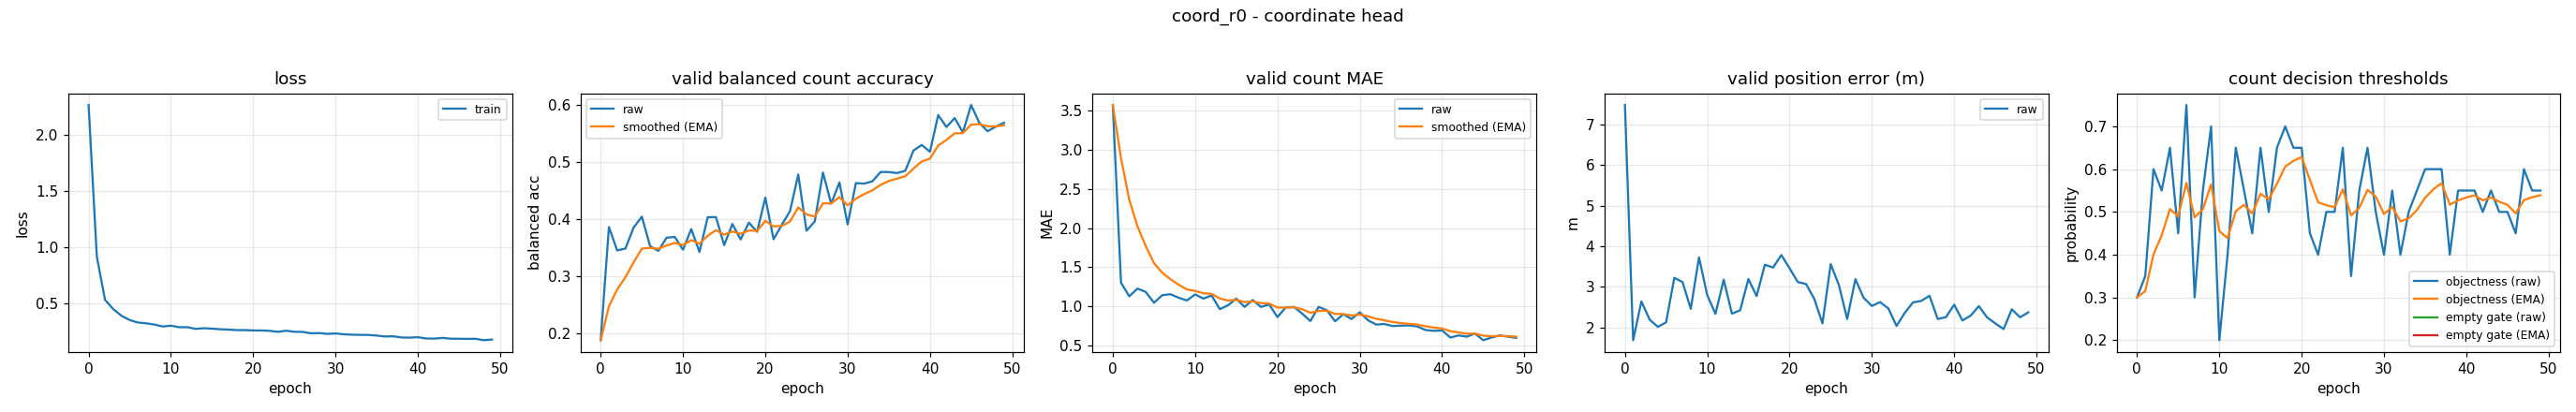

Data behind this chart, as committed beside it:
epoch, train_loss, valid_bal, valid_bal_smoothed, valid_mae, valid_mae_smoothed, valid_error_m, valid_threshold, valid_threshold_smoothed, valid_empty_threshold, valid_empty_threshold_smoothed
0, 2.263, 0.1874, 0.1874, 3.572, 3.572, 7.487, 0.3, 0.3, nan, nan
1, 0.9172, 0.3855, 0.2468, 1.301, 2.89, 1.683, 0.35, 0.315, nan, nan
2, 0.533, 0.3446, 0.2762, 1.128, 2.362, 2.639, 0.6, 0.4005, nan, nan
3, 0.451, 0.3477, 0.2976, 1.226, 2.021, 2.192, 0.55, 0.4453, nan, nan
4, 0.3919, 0.3846, 0.3237, 1.184, 1.77, 2.013, 0.65, 0.5067, nan, nan
5, 0.3538, 0.4036, 0.3477, 1.045, 1.552, 2.123, 0.45, 0.4897, nan, nan
6, 0.3319, 0.3522, 0.349, 1.141, 1.429, 3.222, 0.75, 0.5678, nan, nan
7, 0.3251, 0.3437, 0.3474, 1.154, 1.347, 3.118, 0.3, 0.4875, nan, nan
8, 0.3138, 0.3668, 0.3532, 1.109, 1.275, 2.457, 0.55, 0.5062, nan, nan
9, 0.2969, 0.3681, 0.3577, 1.074, 1.215, 3.725, 0.7, 0.5644, nan, nan
10, 0.3043, 0.3459, 0.3542, 1.152, 1.196, 2.796, 0.2, 0.455, nan, nan
11, 0.2904, 0.382, 0.3625, 1.098, 1.167, 2.333, 0.4, 0.4385, nan, nan
12, 0.2909, 0.342, 0.3563, 1.138, 1.158, 3.178, 0.65, 0.502, nan, nan
13, 0.2757, 0.4027, 0.3702, 0.9628, 1.1, 2.338, 0.55, 0.5164, nan, nan
14, 0.2816, 0.4028, 0.38, 1.013, 1.074, 2.422, 0.45, 0.4965, nan, nan
15, 0.2777, 0.3539, 0.3722, 1.098, 1.081, 3.192, 0.65, 0.5425, nan, nan
16, 0.2726, 0.3908, 0.3778, 0.992, 1.054, 2.772, 0.5, 0.5298, nan, nan
17, 0.2691, 0.3638, 0.3736, 1.08, 1.062, 3.545, 0.65, 0.5658, nan, nan
18, 0.2648, 0.3932, 0.3795, 0.992, 1.041, 3.476, 0.7, 0.6061, nan, nan
19, 0.2647, 0.3772, 0.3788, 1.024, 1.036, 3.784, 0.65, 0.6193, nan, nan
20, 0.2621, 0.437, 0.3962, 0.8617, 0.9836, 3.46, 0.65, 0.6285, nan, nan
21, 0.2614, 0.3642, 0.3866, 0.984, 0.9838, 3.118, 0.45, 0.5749, nan, nan
22, 0.2585, 0.3893, 0.3874, 0.992, 0.9862, 3.072, 0.4, 0.5225, nan, nan
23, 0.2495, 0.4134, 0.3952, 0.9069, 0.9624, 2.704, 0.5, 0.5157, nan, nan
24, 0.2596, 0.4773, 0.4198, 0.8112, 0.9171, 2.097, 0.5, 0.511, nan, nan
25, 0.2499, 0.379, 0.4076, 0.992, 0.9395, 3.56, 0.65, 0.5527, nan, nan
26, 0.2488, 0.3951, 0.4039, 0.9495, 0.9425, 3.041, 0.35, 0.4919, nan, nan
27, 0.2365, 0.4808, 0.4269, 0.8085, 0.9023, 2.206, 0.55, 0.5093, nan, nan
28, 0.2385, 0.4264, 0.4268, 0.8989, 0.9013, 3.188, 0.65, 0.5515, nan, nan
29, 0.2313, 0.4635, 0.4378, 0.8378, 0.8822, 2.73, 0.5, 0.5361, nan, nan
30, 0.2352, 0.3901, 0.4235, 0.9229, 0.8944, 2.528, 0.4, 0.4952, nan, nan
31, 0.2277, 0.4624, 0.4352, 0.8218, 0.8726, 2.623, 0.55, 0.5117, nan, nan
32, 0.2242, 0.4615, 0.4431, 0.766, 0.8406, 2.468, 0.4, 0.4782, nan, nan
33, 0.2228, 0.4655, 0.4498, 0.7739, 0.8206, 2.036, 0.5, 0.4847, nan, nan
34, 0.222, 0.4818, 0.4594, 0.7473, 0.7986, 2.358, 0.55, 0.5043, nan, nan
35, 0.2164, 0.4818, 0.4661, 0.7527, 0.7848, 2.616, 0.6, 0.533, nan, nan
36, 0.2084, 0.4799, 0.4703, 0.7553, 0.776, 2.653, 0.6, 0.5531, nan, nan
37, 0.21, 0.484, 0.4744, 0.742, 0.7658, 2.779, 0.6, 0.5672, nan, nan
38, 0.1996, 0.5194, 0.4879, 0.6968, 0.7451, 2.207, 0.4, 0.517, nan, nan
39, 0.1978, 0.5292, 0.5003, 0.6862, 0.7274, 2.252, 0.55, 0.5269, nan, nan
40, 0.2018, 0.5172, 0.5053, 0.6915, 0.7166, 2.559, 0.55, 0.5338, nan, nan
41, 0.1906, 0.5816, 0.5282, 0.6011, 0.682, 2.169, 0.55, 0.5387, nan, nan
42, 0.1895, 0.5606, 0.5379, 0.6277, 0.6657, 2.289, 0.5, 0.5271, nan, nan
43, 0.1955, 0.5762, 0.5494, 0.6117, 0.6495, 2.523, 0.55, 0.534, nan, nan
44, 0.1887, 0.5512, 0.55, 0.6516, 0.6501, 2.245, 0.5, 0.5238, nan, nan
45, 0.1882, 0.5991, 0.5647, 0.5665, 0.625, 2.096, 0.5, 0.5166, nan, nan
46, 0.1868, 0.5678, 0.5656, 0.6011, 0.6178, 1.957, 0.45, 0.4966, nan, nan
47, 0.1879, 0.5532, 0.5619, 0.6277, 0.6208, 2.445, 0.6, 0.5277, nan, nan
48, 0.1751, 0.5612, 0.5617, 0.6117, 0.6181, 2.248, 0.55, 0.5344, nan, nan
49, 0.1811, 0.568, 0.5636, 0.5957, 0.6114, 2.37, 0.55, 0.5391, nan, nan
